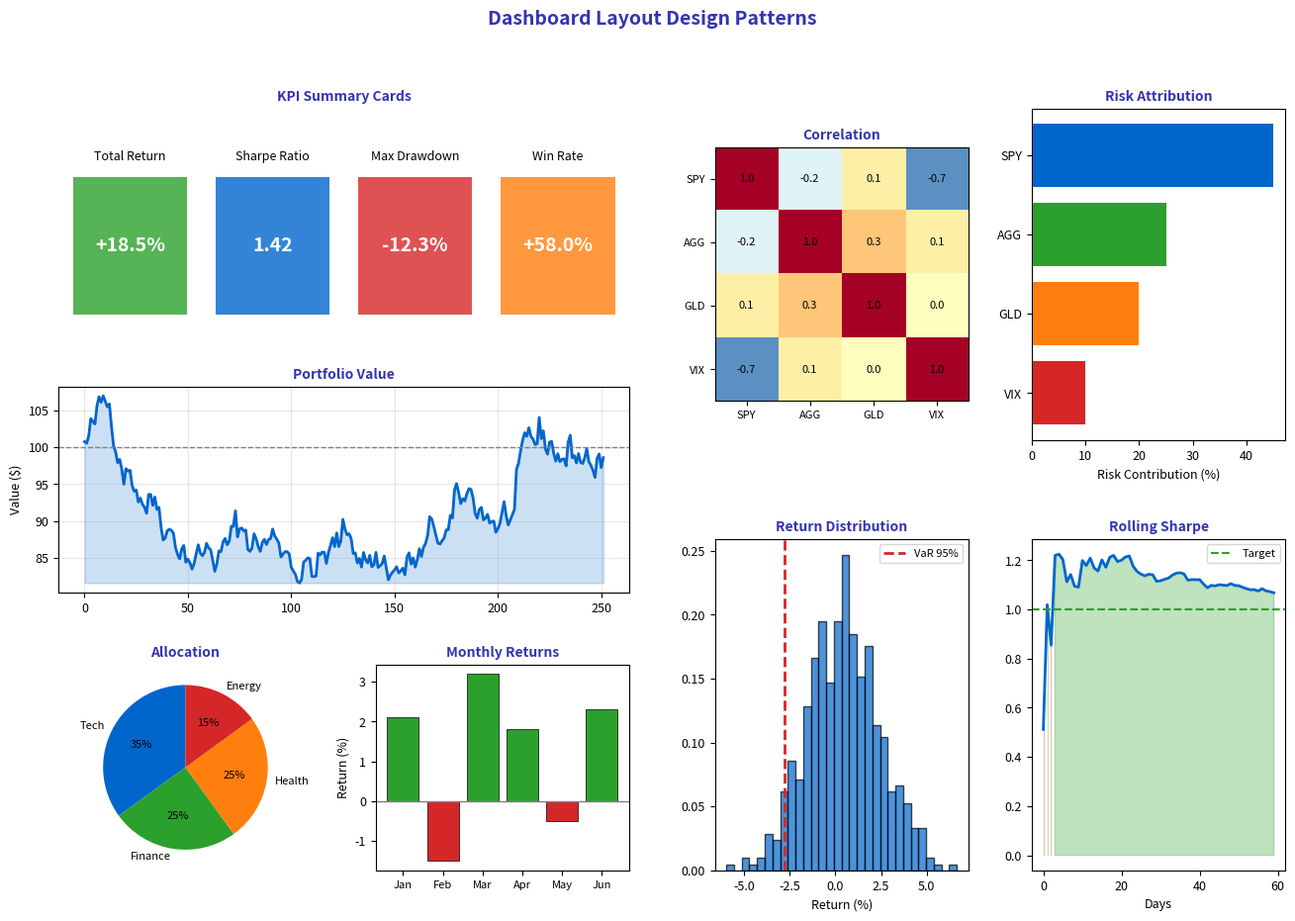

Reproduce this figure in Python. (Note: this script raises an exception after producing the figure.)
"""Dashboard Layout - Professional multi-panel designs"""
import matplotlib.pyplot as plt
import matplotlib.gridspec as gridspec
import numpy as np
import pandas as pd
from pathlib import Path

plt.rcParams.update({
    'font.size': 10,
    'axes.labelsize': 10,
    'axes.titlesize': 11,
    'xtick.labelsize': 9,
    'ytick.labelsize': 9,
    'legend.fontsize': 9,
    'figure.figsize': (10, 6),
    'figure.dpi': 150
})

MLPURPLE = '#3333B2'
MLLAVENDER = '#ADADE0'
MLBLUE = '#0066CC'
MLORANGE = '#FF7F0E'
MLGREEN = '#2CA02C'
MLRED = '#D62728'

np.random.seed(42)

fig = plt.figure(figsize=(16, 10))
fig.suptitle('Dashboard Layout Design Patterns', fontsize=14, fontweight='bold', color=MLPURPLE, y=0.98)

# Create outer gridspec for two dashboard examples
outer = gridspec.GridSpec(1, 2, figure=fig, wspace=0.15)

# === LEFT: Executive Dashboard ===
left_gs = gridspec.GridSpecFromSubplotSpec(3, 2, subplot_spec=outer[0], hspace=0.35, wspace=0.25)

# KPI Cards row (simulated with bar)
ax_kpi = fig.add_subplot(left_gs[0, :])
kpis = ['Total Return', 'Sharpe Ratio', 'Max Drawdown', 'Win Rate']
values = [18.5, 1.42, -12.3, 58]
units = ['%', '', '%', '%']
colors_kpi = [MLGREEN, MLBLUE, MLRED, MLORANGE]

for i, (kpi, val, unit, color) in enumerate(zip(kpis, values, units, colors_kpi)):
    ax_kpi.bar(i, 1, color=color, alpha=0.8, width=0.8)
    ax_kpi.text(i, 0.5, f'{val:+.1f}{unit}' if kpi != 'Sharpe Ratio' else f'{val:.2f}',
                ha='center', va='center', fontsize=14, fontweight='bold', color='white')
    ax_kpi.text(i, 1.1, kpi, ha='center', va='bottom', fontsize=9)

ax_kpi.set_xlim(-0.5, 3.5)
ax_kpi.set_ylim(0, 1.5)
ax_kpi.axis('off')
ax_kpi.set_title('KPI Summary Cards', fontsize=10, fontweight='bold', color=MLPURPLE)

# Main chart
ax_main = fig.add_subplot(left_gs[1, :])
days = 252
prices = 100 * np.exp(np.cumsum(np.random.randn(days) * 0.015))
ax_main.plot(prices, color=MLBLUE, linewidth=2)
ax_main.fill_between(range(len(prices)), prices.min(), prices, alpha=0.2, color=MLBLUE)
ax_main.axhline(100, color='gray', linestyle='--', linewidth=1)
ax_main.set_title('Portfolio Value', fontsize=10, fontweight='bold', color=MLPURPLE)
ax_main.set_ylabel('Value ($)', fontsize=9)
ax_main.grid(alpha=0.3)

# Supporting charts
ax_alloc = fig.add_subplot(left_gs[2, 0])
sectors = ['Tech', 'Finance', 'Health', 'Energy']
weights = [0.35, 0.25, 0.25, 0.15]
ax_alloc.pie(weights, labels=sectors, colors=[MLBLUE, MLGREEN, MLORANGE, MLRED],
             autopct='%1.0f%%', startangle=90, textprops={'fontsize': 8})
ax_alloc.set_title('Allocation', fontsize=10, fontweight='bold', color=MLPURPLE)

ax_perf = fig.add_subplot(left_gs[2, 1])
months = ['Jan', 'Feb', 'Mar', 'Apr', 'May', 'Jun']
monthly_ret = [2.1, -1.5, 3.2, 1.8, -0.5, 2.3]
colors_ret = [MLGREEN if r > 0 else MLRED for r in monthly_ret]
ax_perf.bar(months, monthly_ret, color=colors_ret, edgecolor='black', linewidth=0.5)
ax_perf.axhline(0, color='gray', linewidth=1)
ax_perf.set_title('Monthly Returns', fontsize=10, fontweight='bold', color=MLPURPLE)
ax_perf.set_ylabel('Return (%)', fontsize=9)
ax_perf.tick_params(axis='x', labelsize=8)

# === RIGHT: Analytics Dashboard ===
right_gs = gridspec.GridSpecFromSubplotSpec(2, 2, subplot_spec=outer[1], hspace=0.3, wspace=0.25)

# Correlation heatmap
ax_corr = fig.add_subplot(right_gs[0, 0])
assets = ['SPY', 'AGG', 'GLD', 'VIX']
corr = np.array([[1.0, -0.2, 0.1, -0.7],
                 [-0.2, 1.0, 0.3, 0.1],
                 [0.1, 0.3, 1.0, 0.0],
                 [-0.7, 0.1, 0.0, 1.0]])
im = ax_corr.imshow(corr, cmap='RdYlBu_r', vmin=-1, vmax=1)
ax_corr.set_xticks(range(4))
ax_corr.set_yticks(range(4))
ax_corr.set_xticklabels(assets, fontsize=8)
ax_corr.set_yticklabels(assets, fontsize=8)
for i in range(4):
    for j in range(4):
        ax_corr.text(j, i, f'{corr[i,j]:.1f}', ha='center', va='center', fontsize=8)
ax_corr.set_title('Correlation', fontsize=10, fontweight='bold', color=MLPURPLE)

# Risk contribution
ax_risk = fig.add_subplot(right_gs[0, 1])
risk_contrib = [45, 25, 20, 10]
ax_risk.barh(assets, risk_contrib, color=[MLBLUE, MLGREEN, MLORANGE, MLRED])
ax_risk.set_xlabel('Risk Contribution (%)', fontsize=9)
ax_risk.set_title('Risk Attribution', fontsize=10, fontweight='bold', color=MLPURPLE)
ax_risk.invert_yaxis()

# Distribution
ax_dist = fig.add_subplot(right_gs[1, 0])
returns = np.random.normal(0.5, 2, 500)
ax_dist.hist(returns, bins=30, color=MLBLUE, alpha=0.7, edgecolor='black', density=True)
ax_dist.axvline(np.percentile(returns, 5), color=MLRED, linestyle='--', linewidth=2, label='VaR 95%')
ax_dist.set_title('Return Distribution', fontsize=10, fontweight='bold', color=MLPURPLE)
ax_dist.set_xlabel('Return (%)', fontsize=9)
ax_dist.legend(fontsize=8)

# Rolling metrics
ax_roll = fig.add_subplot(right_gs[1, 1])
roll_sharpe = np.random.normal(1.0, 0.5, 60)
roll_sharpe = np.cumsum(roll_sharpe) / np.arange(1, 61)
ax_roll.plot(roll_sharpe, color=MLBLUE, linewidth=2)
ax_roll.axhline(1, color=MLGREEN, linestyle='--', linewidth=1.5, label='Target')
ax_roll.fill_between(range(60), 0, roll_sharpe, where=roll_sharpe > 1, alpha=0.3, color=MLGREEN)
ax_roll.fill_between(range(60), 0, roll_sharpe, where=roll_sharpe <= 1, alpha=0.3, color=MLRED)
ax_roll.set_title('Rolling Sharpe', fontsize=10, fontweight='bold', color=MLPURPLE)
ax_roll.set_xlabel('Days', fontsize=9)
ax_roll.legend(fontsize=8)

plt.savefig(Path(__file__).parent / 'chart.pdf', dpi=300, bbox_inches='tight')
plt.close()
